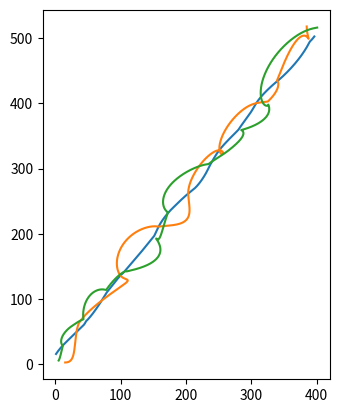

This chart was generated by the following Python code:
from abc import ABC, abstractmethod
import numpy as np
from numpy import array as vec
import numpy.linalg
import matplotlib.pyplot as plt
import itertools

MODEL_G = 1  # гравитационная постоянная
COLLISION_DISTANCE = 5.0
COLLISION_COEFFICIENT = 50.0
MODEL_DELTA_T = 0.01
TIME_TO_MODEL = 100

class Universe(ABC):
    """Невнятная вселенная, основа всех миров"""

    def __init__(self):
        self.bodies = []

    @abstractmethod
    def gravity_flow_dencity_per_1_1(self, dist):
        """
        Плотность потока гравитационного поля между двумя
        единичными массами на заданном расстоянии
        """
        ...

    def model_step(self):
        """Итерация решения задачи Коши. Конечно не присуща вселенной, но тут на своём месте"""
        for b1, b2 in itertools.product(self.bodies, self.bodies):
            if b1 != b2:
                b1.apply_force(b1.force_induced_by_other(b2))
        for b in self.bodies:
            b.advance()

    def add_body(self, body):
        self.bodies.append(body)


class MaterialPoint:
    """Материальная точка, движущаяся по двумерной плоскости"""
    
    def __init__(self, universe, mass, position, velocity):
        self.universe = universe
        self.mass = mass
        self.position = position
        self.velocity = velocity
        universe.add_body(self)

        self.ptrace = [self.position.copy()]
        self.vtrace = [self.velocity.copy()]
    
    def force_induced_by_other(self, other):
        """Сила, с которой другое тело действует на данное"""
        delta_p = other.position - self.position
        distance = numpy.linalg.norm(delta_p)
        force_direction = delta_p / distance
        force = force_direction * self.mass * other.mass *\
                self.universe.gravity_flow_dencity_per_1_1(distance)
        return force

    def advance(self):
        """Перемещаем тело, исходя из его скорости"""
        self.position += self.velocity * MODEL_DELTA_T
        self.ptrace.append(self.position.copy())
        self.vtrace.append(self.velocity.copy())

    def apply_force(self, force):
        """Изменяем скорость, исходя из силы, действующей на тело"""
        self.velocity += force * MODEL_DELTA_T / self.mass


class Universe3D(Universe):
    def __init__(self, G, k, collision_distance):
        super().__init__()
        self.G = G
        self.k = k
        self.collision_distance = collision_distance

    def gravity_flow_dencity_per_1_1(self, dist):
        if dist > self.collision_distance:
            return self.G / dist 
        else:
            return -self.k / dist 

u = Universe3D(MODEL_G, COLLISION_COEFFICIENT, COLLISION_DISTANCE)

bodies = [
    MaterialPoint(u, 30., vec([1., 16.]), vec([4., 6.])),
    MaterialPoint(u,  5., vec([15., 3.]), vec([5., 0.])),
    MaterialPoint(u, 4., vec([5., 6.,]), vec([2., 3.])),
    
]
steps = int(TIME_TO_MODEL / MODEL_DELTA_T)
for stepn in range(steps):
    u.model_step()


plt.gca().set_aspect('equal')

for b in bodies:
    plt.plot(*tuple(map(list, zip(*b.ptrace))))

plt.show()